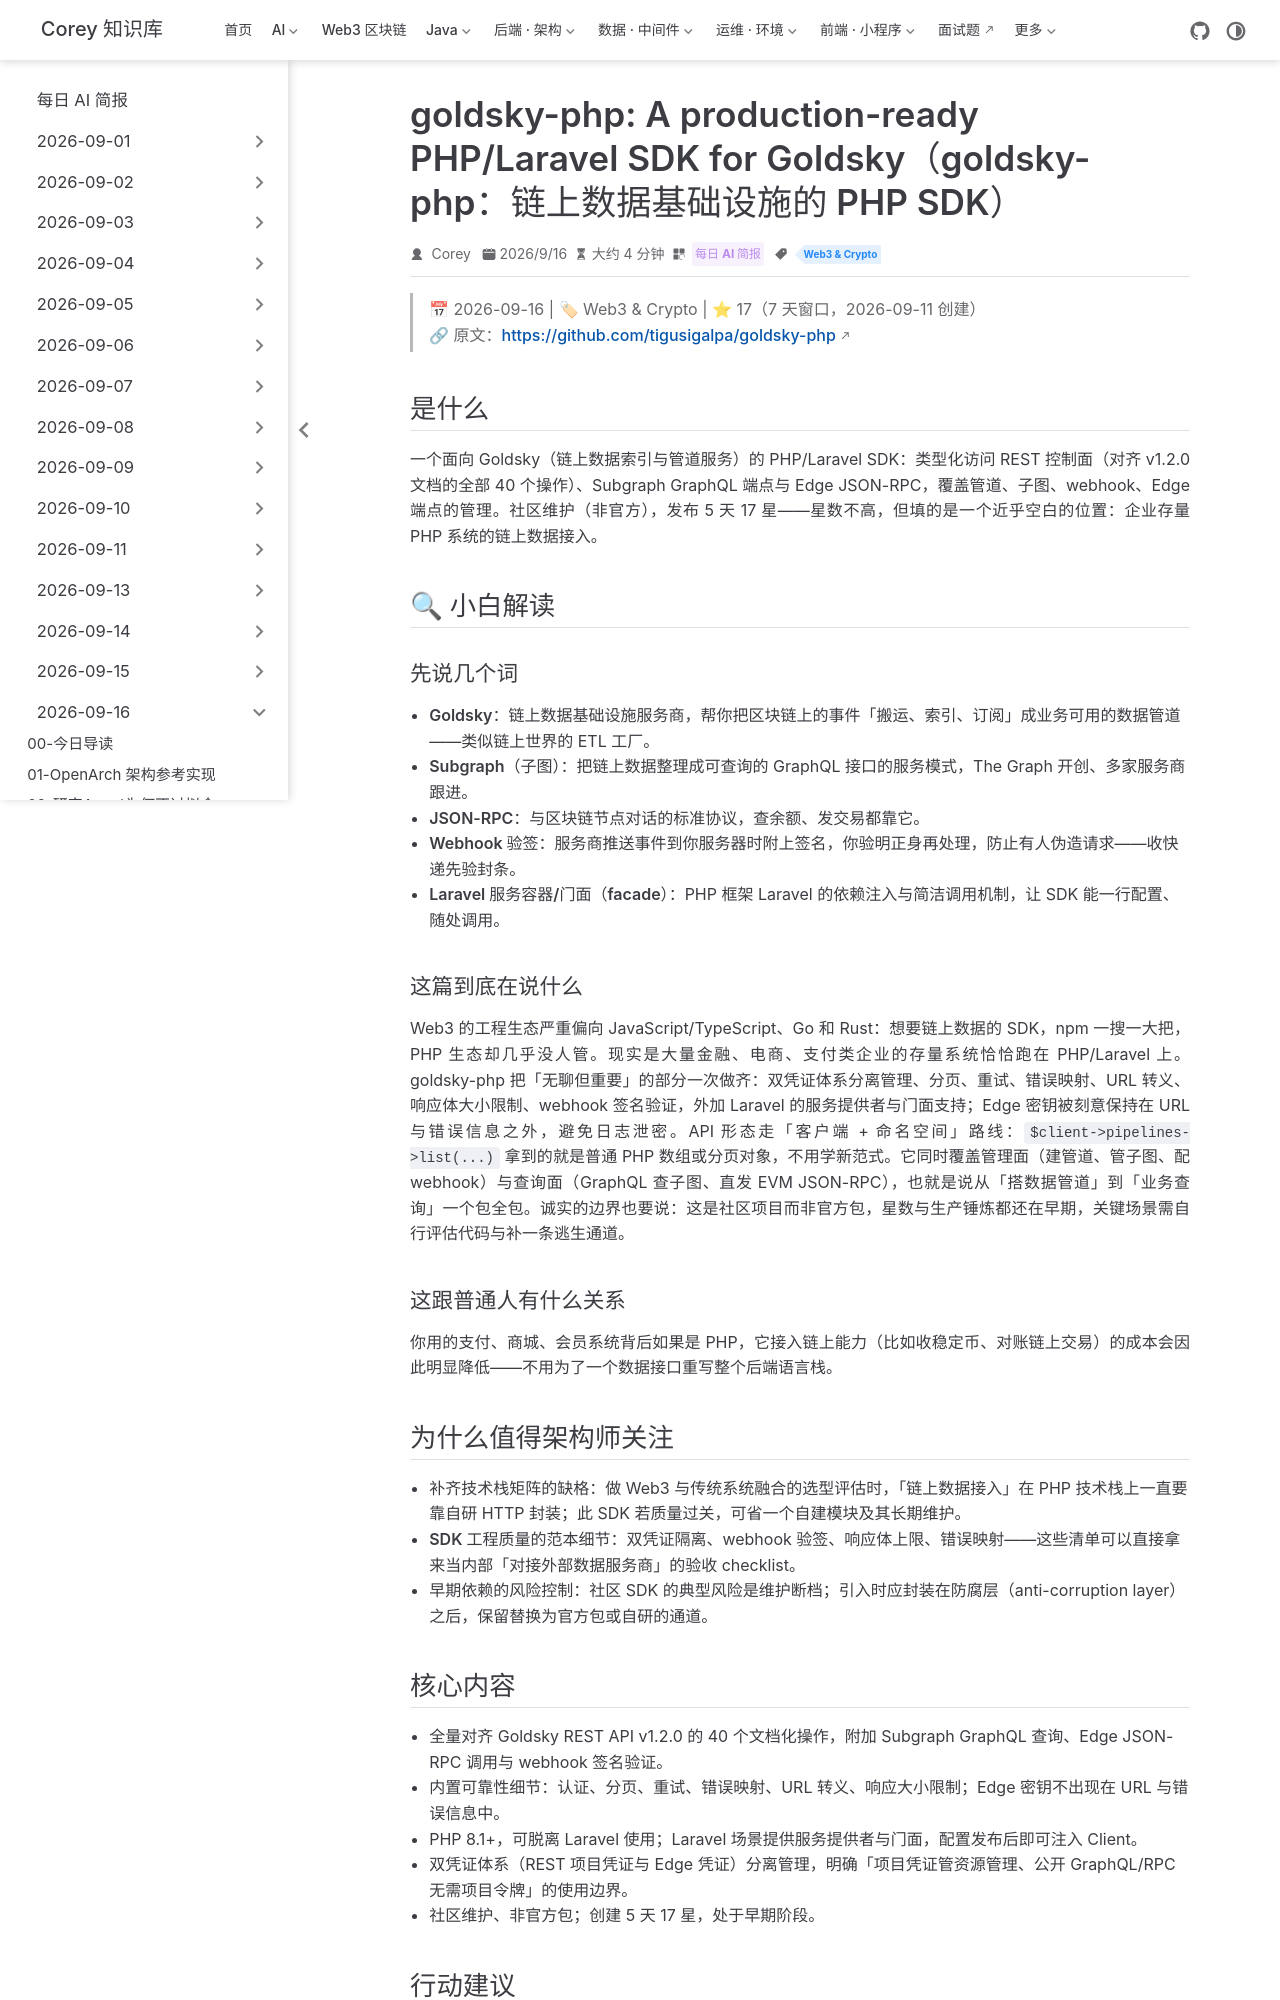

repository: code-corey/code-corey.github.io · page: News/2026-09-16/12-goldsky-php-chain-data-sdk.html · generator: jekyll

---
title: "goldsky-php: A production-ready PHP/Laravel SDK for Goldsky（goldsky-php：链上数据基础设施的 PHP SDK）"
shortTitle: "goldsky-php 链上SDK"
sidebarGroup: "2026-09-16"
order: 12
date: 2026-09-16
category:
  - "每日 AI 简报"
tag:
  - "Web3 & Crypto"
description: "社区维护的 PHP 8.1+/Laravel SDK，全量封装 Goldsky REST v1.2.0 的 40 个操作外加 Subgraph GraphQL 与 Edge JSON-RPC，含 webhook 验签、重试与分页——存量 PHP 系统接链上数据的稀缺桥梁。⭐17（7天）。"
---

# goldsky-php: A production-ready PHP/Laravel SDK for Goldsky（goldsky-php：链上数据基础设施的 PHP SDK）

> 📅 2026-09-16 | 🏷 Web3 & Crypto | ⭐ 17（7 天窗口，2026-09-11 创建）
> 🔗 原文：https://github.com/tigusigalpa/goldsky-php

## 是什么

一个面向 Goldsky（链上数据索引与管道服务）的 PHP/Laravel SDK：类型化访问 REST 控制面（对齐 v1.2.0 文档的全部 40 个操作）、Subgraph GraphQL 端点与 Edge JSON-RPC，覆盖管道、子图、webhook、Edge 端点的管理。社区维护（非官方），发布 5 天 17 星——星数不高，但填的是一个近乎空白的位置：企业存量 PHP 系统的链上数据接入。

## 🔍 小白解读

### 先说几个词

- **Goldsky**：链上数据基础设施服务商，帮你把区块链上的事件「搬运、索引、订阅」成业务可用的数据管道——类似链上世界的 ETL 工厂。
- **Subgraph（子图）**：把链上数据整理成可查询的 GraphQL 接口的服务模式，The Graph 开创、多家服务商跟进。
- **JSON-RPC**：与区块链节点对话的标准协议，查余额、发交易都靠它。
- **Webhook 验签**：服务商推送事件到你服务器时附上签名，你验明正身再处理，防止有人伪造请求——收快递先验封条。
- **Laravel 服务容器/门面（facade）**：PHP 框架 Laravel 的依赖注入与简洁调用机制，让 SDK 能一行配置、随处调用。

### 这篇到底在说什么

Web3 的工程生态严重偏向 JavaScript/TypeScript、Go 和 Rust：想要链上数据的 SDK，npm 一搜一大把，PHP 生态却几乎没人管。现实是大量金融、电商、支付类企业的存量系统恰恰跑在 PHP/Laravel 上。goldsky-php 把「无聊但重要」的部分一次做齐：双凭证体系分离管理、分页、重试、错误映射、URL 转义、响应体大小限制、webhook 签名验证，外加 Laravel 的服务提供者与门面支持；Edge 密钥被刻意保持在 URL 与错误信息之外，避免日志泄密。API 形态走「客户端 + 命名空间」路线：`$client->pipelines->list(...)` 拿到的就是普通 PHP 数组或分页对象，不用学新范式。它同时覆盖管理面（建管道、管子图、配 webhook）与查询面（GraphQL 查子图、直发 EVM JSON-RPC），也就是说从「搭数据管道」到「业务查询」一个包全包。诚实的边界也要说：这是社区项目而非官方包，星数与生产锤炼都还在早期，关键场景需自行评估代码与补一条逃生通道。

### 这跟普通人有什么关系

你用的支付、商城、会员系统背后如果是 PHP，它接入链上能力（比如收稳定币、对账链上交易）的成本会因此明显降低——不用为了一个数据接口重写整个后端语言栈。

## 为什么值得架构师关注

- **补齐技术栈矩阵的缺格**：做 Web3 与传统系统融合的选型评估时，「链上数据接入」在 PHP 技术栈上一直要靠自研 HTTP 封装；此 SDK 若质量过关，可省一个自建模块及其长期维护。
- **SDK 工程质量的范本细节**：双凭证隔离、webhook 验签、响应体上限、错误映射——这些清单可以直接拿来当内部「对接外部数据服务商」的验收 checklist。
- **早期依赖的风险控制**：社区 SDK 的典型风险是维护断档；引入时应封装在防腐层（anti-corruption layer）之后，保留替换为官方包或自研的通道。
